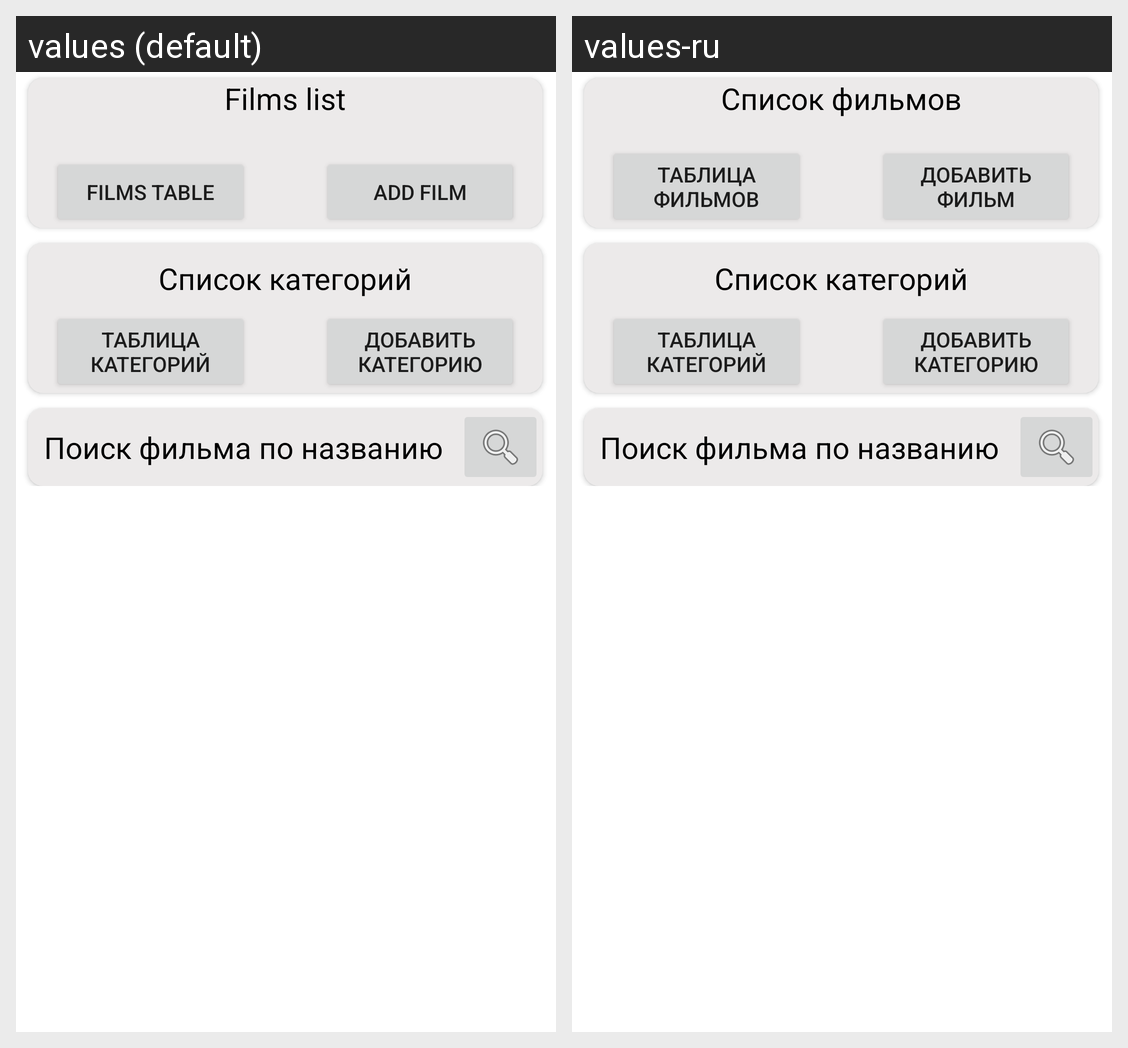

For this localized Android screen grid, give each drawn string resource with its value in every locale shown.
Android screen res/layout/fragment_films_options.xml rendered under 2 locales, left to right: values (default), values-ru. Device: Nexus 5 (rendered at 1080×1920; each locale shown at half size, 540×960, under a caption strip naming it); theme Theme.Android_SQLite.
Strings drawn on this screen, with the default value and each locale's value (text and hints the layout hard-codes, and strings that could not be matched under every locale, appear in the picture but are not listed):

films_add_and_find
  values: Films list
  values-ru: Список фильмов

films_table_see
  values: films table
  values-ru: таблица фильмов

add_film
  values: Add film
  values-ru: Добавить фильм
